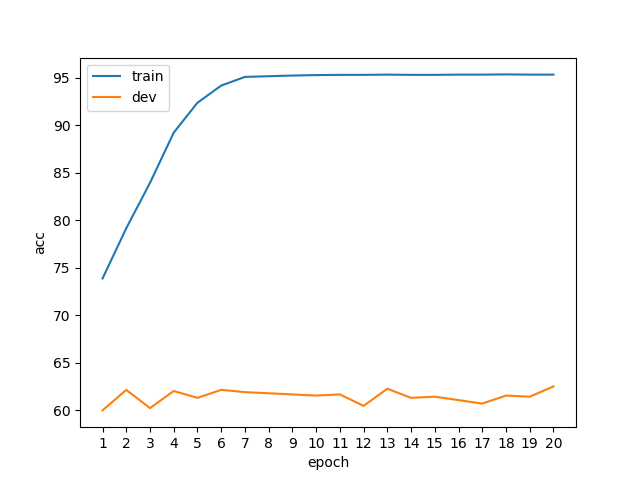

The data file committed next to this chart (first rows):
epoch, phase, acc
1, train, 73.87
1, dev, 59.98
2, train, 79.16
2, dev, 62.14
3, train, 83.94
3, dev, 60.22
4, train, 89.23
4, dev, 62.02
5, train, 92.38
5, dev, 61.3
6, train, 94.18
6, dev, 62.14
7, train, 95.1
7, dev, 61.9
8, train, 95.17
8, dev, 61.78
9, train, 95.24
9, dev, 61.66
10, train, 95.29
10, dev, 61.54
11, train, 95.31
11, dev, 61.66
12, train, 95.31
12, dev, 60.46
13, train, 95.34
13, dev, 62.26
14, train, 95.31
14, dev, 61.3
15, train, 95.31
15, dev, 61.42
16, train, 95.34
16, dev, 61.06
17, train, 95.34
17, dev, 60.7
18, train, 95.36
18, dev, 61.54
19, train, 95.34
19, dev, 61.42
20, train, 95.34
20, dev, 62.5
